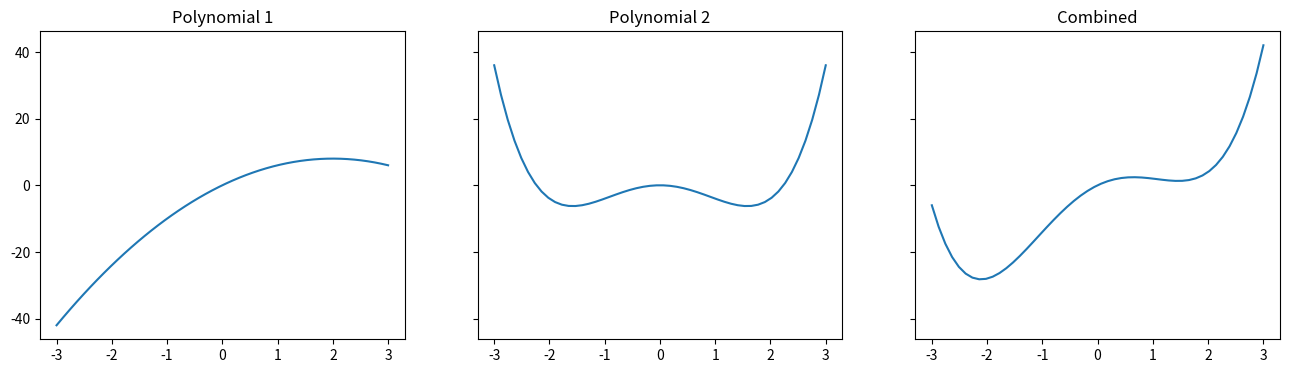

Python code for this plot: (Note: this script raises an exception after producing the figure.)
class Person:
    """Most minimal class ever!"""

# Person class is created in namespace __main__
Person

# ID for the class itself
id(Person)

# Class create a new "type"
type(Person)



# Creating a copy from the Person class
# Note the brackets after the name of the class
henk = Person()

# Note how the IDs of the instance henk and the class Person differ
print(f"ID of instance 'henk':  {id(henk)}")
print(f"ID of class 'Person':   {id(Person)}")

# Note that henk is a Person and Person is a type
print(f"Type of instance 'henk':  {type(henk)}")
print(f"Type of class 'Person':   {type(Person)}")

# You can make as many copies as you want...
ingrid = Person()
piet = Person()

# All instances are different objects
ingrid == piet

# But they share the same functionality (nothing) at this point...



class Person:
    """Less minimal person class."""
    
    def __init__(self, name, age):
        self.name = name
        self.age = age
        
    def say_hi(self):
        """Greetings stranger."""
        
        print(f"Hi, my name is {self.name} and I'm {self.age} years old!")

# The __init__ method allows passing state when creating an instance
henk = Person("Henk", 16)

# Use dot to access the object's properties
henk.age

# Or methods
henk.say_hi()

# Now making different instances makes sense...
ingrid = Person("Ingrid", 32)
ingrid.say_hi()



# You can use dir() to see all attributes of a class or instance
# Note that even a very minimal class inherits quite a few dunder methods
dir(Person)

# These dunder methods are inhereted from object (the Mother Of All Classes)
dir(object)

# The __repr__ method should print a "representation" of the object
henk

# The default implementation prints something like:
print(f"<{henk.__module__}.{henk.__class__.__name__} at {hex(id(henk))}>")

# But we can easily override that as demonstrated below

class Person:
    """Person class with a neat representation method."""
    
    def __init__(self, name, age):
        self.name = name
        self.age = age
        
    def say_hi(self):
        """Greetings stranger."""
        
        print(f"Hi, my name is {self.name} and I'm {self.age} years old!")
        
    def __repr__(self):
        """More informative representation method."""
        
        return f"Person('{self.name}', {self.age})"

henk = Person("Henk", 16)
henk



import numpy as np
import matplotlib.pyplot as plt
from itertools import zip_longest


class Polynomial:
    """Polynomial example class"""

    def __init__(self, *args):
        """Arguments represent coefficients:
        arg[0] * x ** 0, arg[1] * x ** 1, ..., arg[n] * x ** n.
        """
        
        self.coefs = np.array(args)

    def __str__(self):
        """LaTex representaton of the polynomial."""
    
        exps = range(0, len(self.coefs))
        return " + ".join(
            [f"{c}x^{e}" for c, e in zip(self.coefs, exps) if c != 0]
        )
    
    def __repr__(self):
        """Representation of the polynomial."""
        
        coef_str = ', '.join([str(c) for c in self.coefs])
        return f"Polynomial({coef_str})"

    
    def __call__(self, x):
        """Computes y values for the given x values."""
        
        x = np.array(x).reshape((len(x), 1))
        mult = x ** np.array(range(0, len(self.coefs)))
        return (self.coefs * mult).sum(axis=1)
    
    def __add__(self, other):
        """Adds Polynomials by summing their coefficients."""
        
        coef_sum = [
            x + y for x, y in
            zip_longest(self.coefs, other.coefs, fillvalue=0)
        ]
        return Polynomial(*coef_sum)

    def plot(self, x_range=(-3, 3), ax=None):
        """Plots the Polynomial across a range of numbers."""
        
        x = np.linspace(x_range[0], x_range[1], 50)
        y = self(x)
        
        if not ax:
            fig, ax = plt.subplots()
        return ax.plot(x, y)


# Define two polynomials
p1 = Polynomial(0, 8, -2)
p2 = Polynomial(0, 0, -5, 0, 1)

# Representation of the polynomial (calls __repr__)
p1

# Mathematical / LaTex string (calls __str__)
print(p1)

# With __call__ you can use the Polynomial as a function
p1([1, 2, 3])

# The __add__ methods allows adding Polynomials
print(f"{p1}    +    {p2}    =    {p1 + p2}")

# Graphical representation
fig, axes = plt.subplots(nrows=1, ncols=3, figsize=(16, 4), sharey=True)
poly = {"Polynomial 1": p1, "Polynomial 2": p2, "Combined": p1 + p2}
for idx, (title, poly) in enumerate(poly.items()):
    poly.plot(ax=axes[idx])
    axes[idx].set_title(title)



class Person:
    
    def __init__(self, name, age):
        # Note: name and age are now private
        self._name = name
        self._age = age
        
    def say_hi(self):
        print(f"Hi, my name is {self._name} and I'm {self._age} years old!")
        
    def __repr__(self):
        return f"Person('{self._name}', {self._age})"

ingrid = Person("Ingrid", 32)
ingrid

ingrid._age = -1
ingrid

class Person:
    
    def __init__(self, name, age):
        # Note: name and age are now protected
        self.__name = name
        self.__age = age
        
    def say_hi(self):
        print(f"Hi, my name is {self.__name} and I'm {self.__age} years old!")
        
    def __repr__(self):
        return f"Person('{self.__name}', {self.__age})"

ingrid = Person("Ingrid", 32)
ingrid

ingrid.__age = -1
ingrid



class Person:
    """Person class with getter and setter for age.
    Note: Both properties are defined as protected.
    """
    
    def __init__(self, name, age):
        self.__name = name
        self.age = age

    @property
    def age(self):
        """Getter function for age."""
        
        return self.__age

    @age.setter
    def age(self, age):
        """Setter function for age with checks."""
        
        try:
            age = int(age)
        except (ValueError, TypeError):
            raise ValueError("Age should be a numeric value!")
        
        if not 0 < age < 120:
            raise ValueError("Invalid age provided!")

        self.__age = age
        
    def __repr__(self):
        return f"Person('{self.__name}', {self.__age})"

henk = Person("Henk", 16)
henk

# Fails: age too high
Person("Henk", 160)

# Fails too...
henk.age = "dertig"



class Person:
    
    def __init__(self, name, age):
        """Constructor method setting name and age."""
        
        self.__name = name
        self.__age = self.check_age(age)
 
    @staticmethod
    def check_age(age):
        """Converts age to integer and checks validity."""
        
        try:
            age = int(age)
        except (ValueError, TypeError):
            raise ValueError("Age should be a numeric value!")
        
        if not 0 < age < 120:
            raise ValueError("Invalid age provided!")
        
        return age

henk = Person("Henk", 160)



class Person:
    
    def __init__(self, name, age):
        """Constructor method setting name and age."""
        
        self.__name = name
        self.__age = age
    
    def __repr__(self):
        return f"Person('{self.__name}', {self.__age})"
    
    @classmethod
    def from_str(cls, person_str):
        """Create Person instance from string."""
        
        name, age = [_.strip() for _ in person_str.split(",")]
        
        return cls(name, age)


Person.from_str("Henk, 32")

